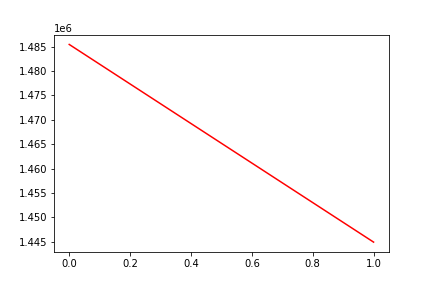

The table this chart was drawn from, first rows:
, date, assets
0, 0, 1485435
1, 20180905, 1444928
